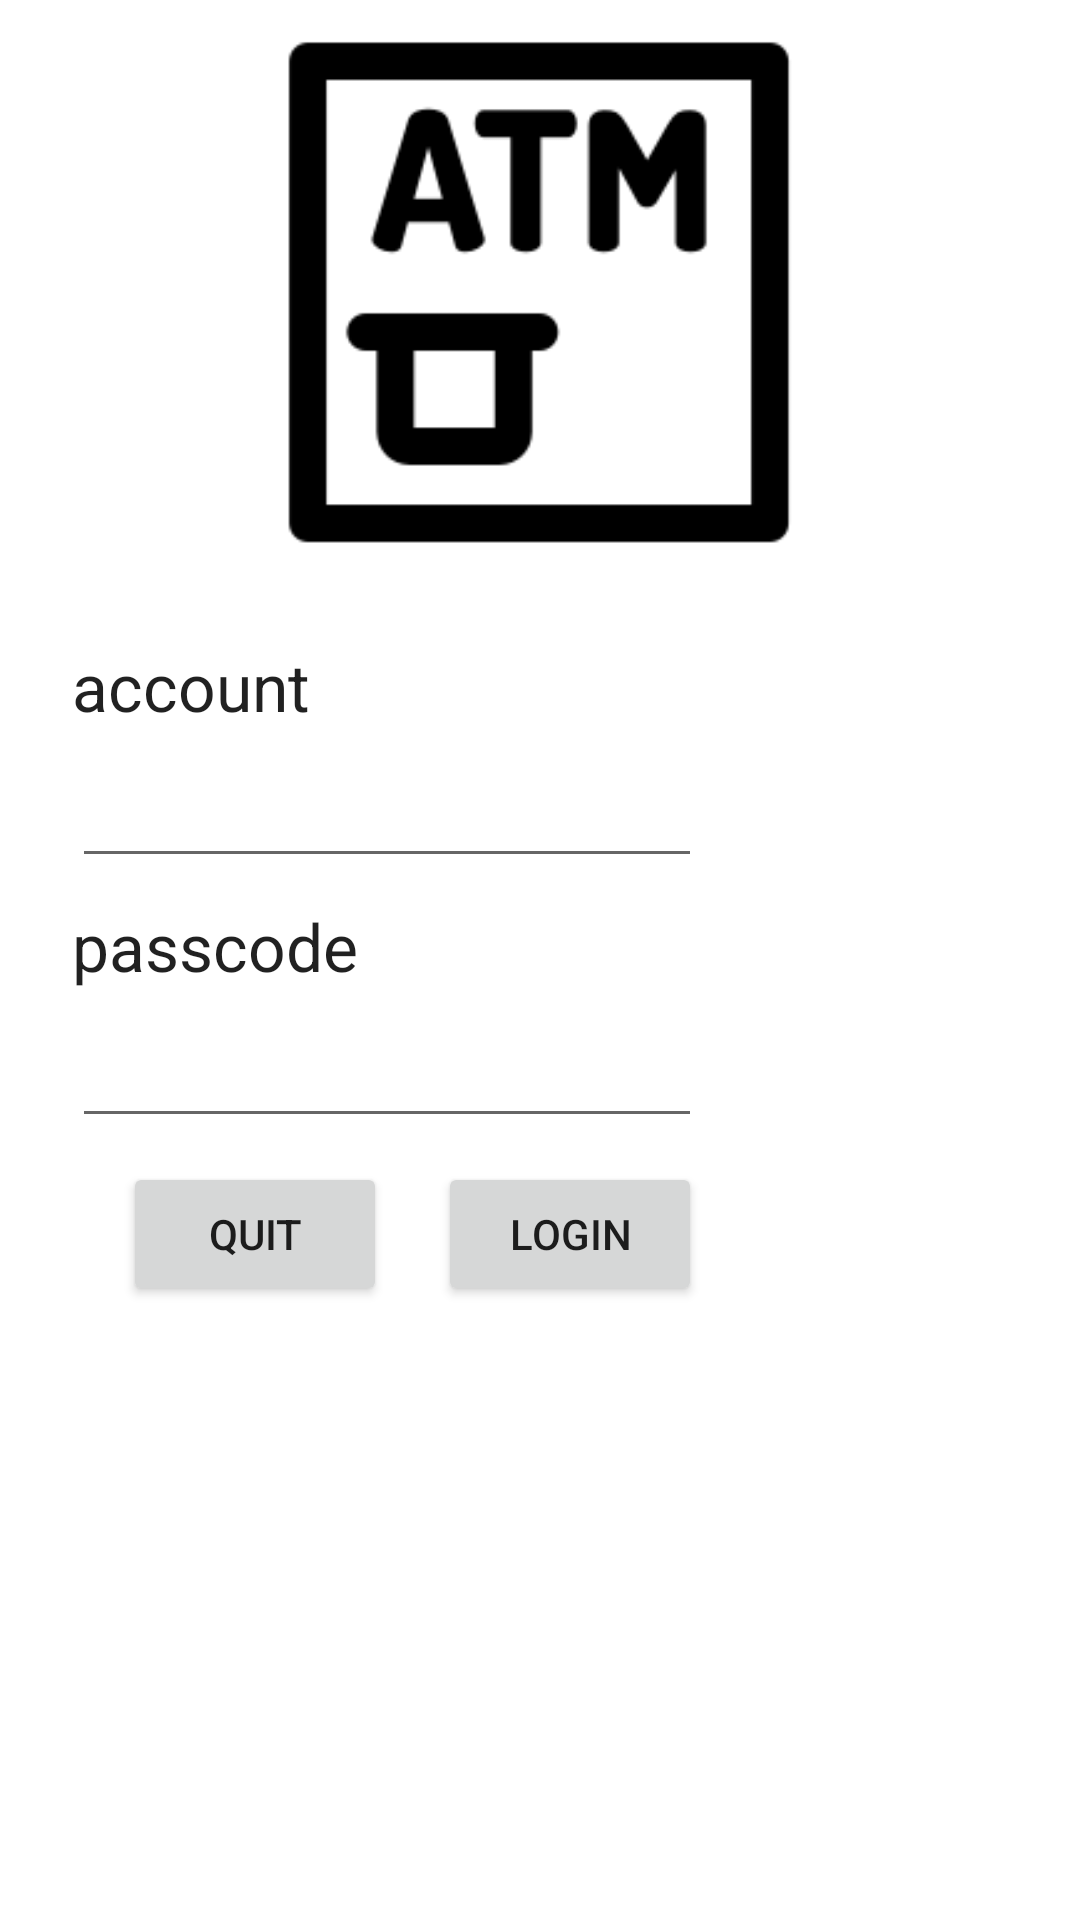

The Android layout XML behind this screen, and the referenced resources:
<!-- AndroidManifest.xml: application theme Theme.MyAtm -->
<!-- res/layout/activity_login.xml -->
<?xml version="1.0" encoding="utf-8"?>
<androidx.constraintlayout.widget.ConstraintLayout xmlns:android="http://schemas.android.com/apk/res/android"
    xmlns:app="http://schemas.android.com/apk/res-auto"
    xmlns:tools="http://schemas.android.com/tools"
    android:layout_width="match_parent"
    android:layout_height="match_parent"
    tools:context=".LoginActivity">

    <ImageView
        android:id="@+id/imageView"
        android:layout_width="212dp"
        android:layout_height="212dp"
        android:layout_marginStart="8dp"
        android:layout_marginTop="8dp"
        android:layout_marginEnd="8dp"
        android:contentDescription="LOGO"
        app:layout_constraintBottom_toTopOf="@+id/guideline"
        app:layout_constraintEnd_toEndOf="parent"
        app:layout_constraintStart_toStartOf="parent"
        app:layout_constraintTop_toTopOf="parent"
        app:srcCompat="@drawable/login_icon" />

    <androidx.constraintlayout.widget.Guideline
        android:id="@+id/guideline"
        android:layout_width="wrap_content"
        android:layout_height="wrap_content"
        android:orientation="horizontal"
        app:layout_constraintGuide_percent="0.3" />

    <TextView
        android:id="@+id/textView"
        android:layout_width="wrap_content"
        android:layout_height="wrap_content"
        android:layout_marginStart="24dp"
        android:layout_marginTop="8dp"
        android:text="account"
        android:textAppearance="@style/TextAppearance.AppCompat.Large"
        app:layout_constraintStart_toStartOf="parent"
        app:layout_constraintTop_toBottomOf="@+id/imageView" />

    <EditText
        android:id="@+id/userid"
        android:layout_width="wrap_content"
        android:layout_height="wrap_content"
        android:layout_marginTop="8dp"
        android:ems="10"
        android:inputType="textPersonName"
        app:layout_constraintStart_toStartOf="@+id/textView"
        app:layout_constraintTop_toBottomOf="@+id/textView" />

    <TextView
        android:id="@+id/textView2"
        android:layout_width="wrap_content"
        android:layout_height="wrap_content"
        android:layout_marginTop="8dp"
        android:text="passcode"
        android:textAppearance="@style/TextAppearance.AppCompat.Large"
        app:layout_constraintStart_toStartOf="@+id/userid"
        app:layout_constraintTop_toBottomOf="@+id/userid" />

    <EditText
        android:id="@+id/passwd"
        android:layout_width="wrap_content"
        android:layout_height="wrap_content"
        android:layout_marginTop="8dp"
        android:ems="10"
        android:inputType="textPassword"
        app:layout_constraintStart_toStartOf="@+id/textView2"
        app:layout_constraintTop_toBottomOf="@+id/textView2" />

    <Button
        android:id="@+id/button"
        android:layout_width="wrap_content"
        android:layout_height="wrap_content"
        android:layout_marginTop="8dp"
        android:onClick="login"
        android:text="LOGIN"
        app:layout_constraintEnd_toEndOf="@+id/passwd"
        app:layout_constraintTop_toBottomOf="@+id/passwd" />

    <Button
        android:id="@+id/button2"
        android:layout_width="wrap_content"
        android:layout_height="wrap_content"
        android:layout_marginTop="8dp"
        android:onClick="quit"
        android:text="QUIT"
        app:layout_constraintEnd_toStartOf="@+id/button"
        app:layout_constraintStart_toStartOf="@+id/passwd"
        app:layout_constraintTop_toBottomOf="@+id/passwd" />
</androidx.constraintlayout.widget.ConstraintLayout>
<!-- resources referenced by this layout -->
<resources>
  <!-- drawable login_icon: png bitmap (drawable-v24, 1444 bytes) -->
  <style name="Theme.MyAtm" parent="Theme.MaterialComponents.DayNight.DarkActionBar">
          
          <item name="colorPrimary">@color/purple_500</item>
          <item name="colorPrimaryVariant">@color/purple_700</item>
          <item name="colorOnPrimary">@color/white</item>
          
          <item name="colorSecondary">@color/teal_200</item>
          <item name="colorSecondaryVariant">@color/teal_700</item>
          <item name="colorOnSecondary">@color/black</item>
          
          <item name="android:statusBarColor" tools:targetApi="l">?attr/colorPrimaryVariant</item>
          
      </style>
  <!-- not gathered from this repository: default colours our renderer supplied (Android Studio template values) -->
  <color name="purple_500">#FF6200EE</color>
  <color name="purple_700">#FF3700B3</color>
  <color name="teal_200">#FF03DAC5</color>
  <color name="teal_700">#FF018786</color>
  <color name="black">#FF000000</color>
  <color name="white">#FFFFFFFF</color>
</resources>
